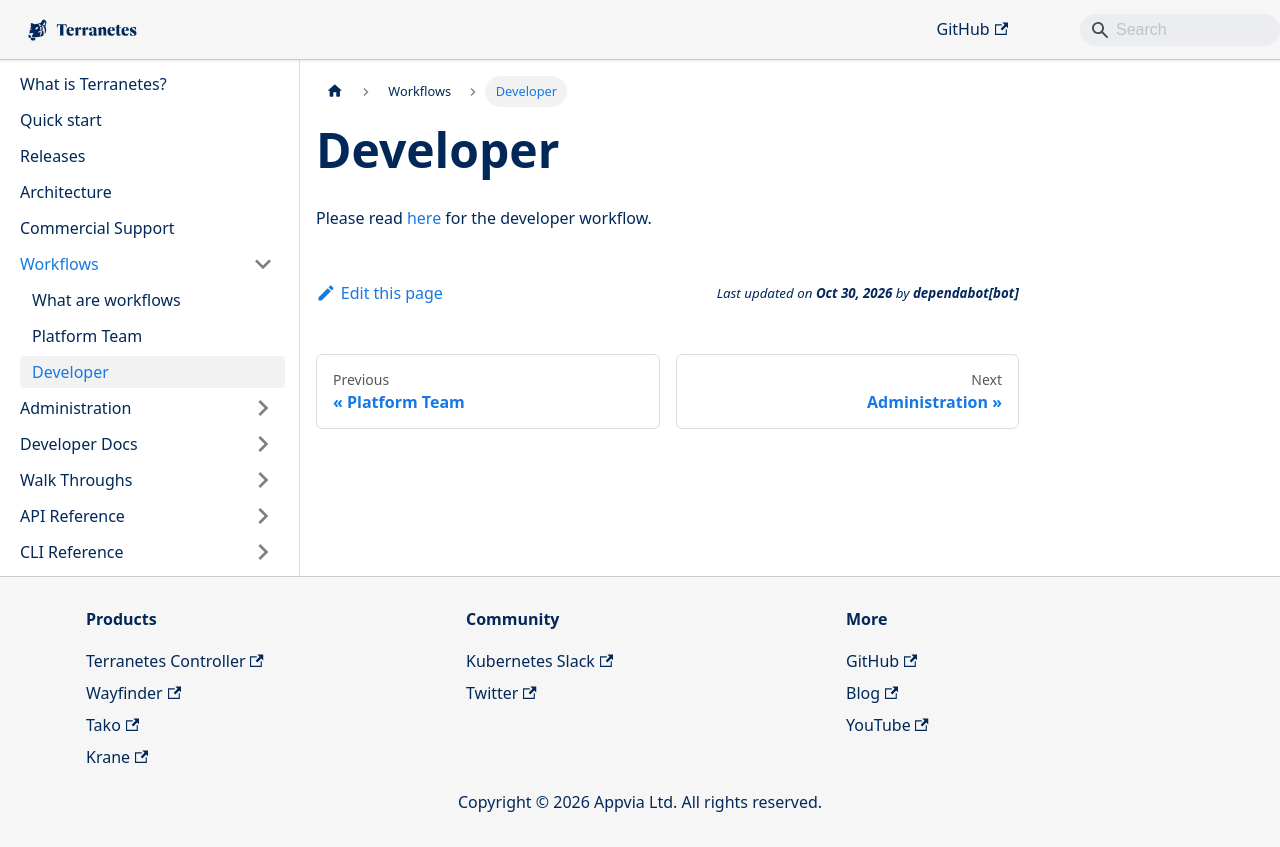

repository: appvia/terranetes · page: terranetes-controller/workflows/developer/index.html · generator: docusaurus

---
sidebar_position: 3
---

# Developer

Please read [here](/terranetes-controller/developer/tnctl) for the developer workflow.
